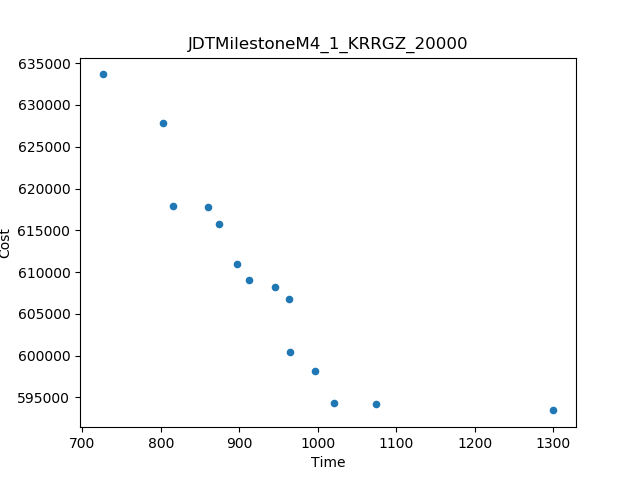

The file beside this chart, header and first rows:
Time, Cost
1301, 593448
725.7, 633662
803, 627897
1075, 594253
815.6, 617953
964.6, 600469
996.5, 598130
874, 615756
897.3, 611011
1021, 594287
964, 606741
859.8, 617827
912.2, 609019
945.8, 608164
